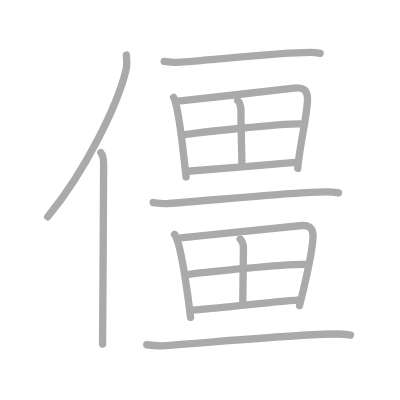
t = 0.00 s
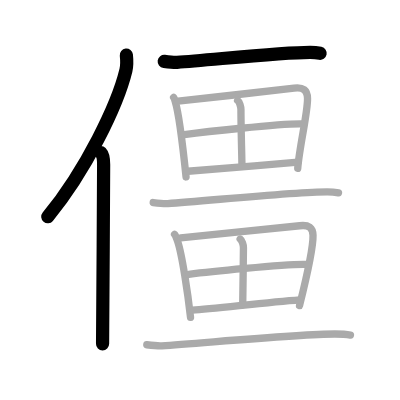
t = 3.00 s
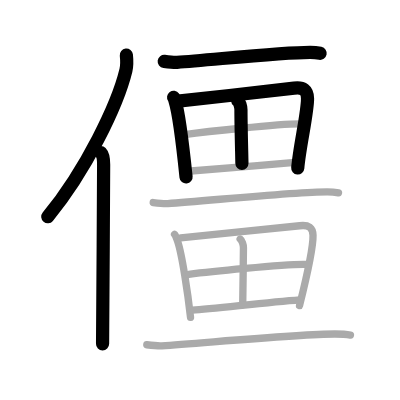
t = 6.00 s
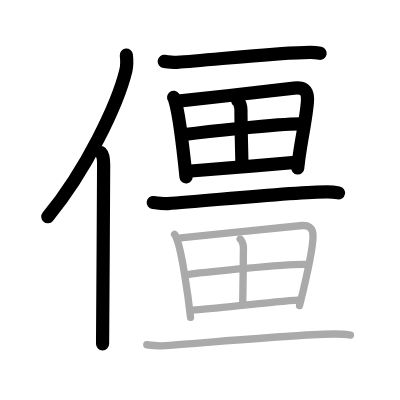
t = 9.00 s
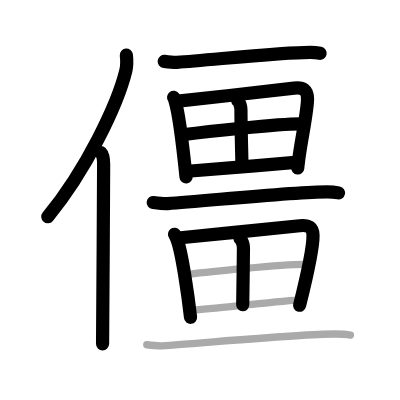
t = 12.00 s
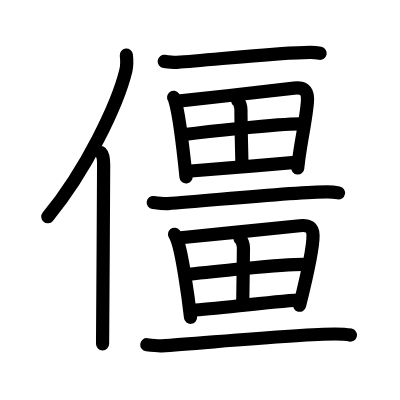
t = 15.00 s

The animated SVG that drew these frames (rendered in a browser with its animation timeline set to each time). Animation: 15 SMIL elements (animate=15); one cycle of 15.00 s.

<?xml version="1.0" standalone="no"?>
<!DOCTYPE svg PUBLIC "-//W3C//DTD SVG 1.1//EN"   "http://www.w3.org/Graphics/SVG/1.1/DTD/svg11.dtd">
<svg width="400px" height="400px"  version="1.1" xmlns="http://www.w3.org/2000/svg">
  <defs>
    <marker id="Triangle" viewBox="0 0 10 10" refX="0" refY="5" markerUnits="strokeWidth" markerWidth="3" style="stroke-opacity:0%;fill:#aaaaaa;" markerHeight="2" orient="auto">
      <path d="M 0 0 L 10 5 L 0 10 z" />
    </marker>
    
    <marker id="Arrow" viewBox="0 0 10 10" refX="5" refY="5" markerUnits="strokeWidth" markerWidth="1.8" style="stroke-opacity:0%;fill:#770000;" markerHeight="2" orient="auto">
      <path d="M 0 4 L 6 4 L 4 1 L 10 5 L 4 9 L 6 6 L 0 6 z" />
        <circle cx="5" cy="5" r="5" />
      </marker>
    
    <marker id="TriangleRed" viewBox="0 0 10 10" refX="0" refY="5" markerUnits="strokeWidth" markerWidth="3" style="stroke-opacity:0%;fill:#CC0000;" markerHeight="2" orient="auto">
      <path d="M 0 0 L 10 5 L 0 10 z" />
    </marker>
    
    <marker id="ArrowRed" viewBox="0 0 10 10" refX="5" refY="5" markerUnits="strokeWidth" markerWidth="1.8" style="stroke-opacity:0%;fill:#CC0000;" markerHeight="2" orient="auto">
      <path d="M 0 4 L 6 4 L 4 1 L 10 5 L 4 9 L 6 6 L 0 6 z" />
        <circle cx="5" cy="5" r="5" />
      </marker>
    
  </defs>
  
  <path style="fill:#ffffff; fill-opacity:100%; fill-rule:evenodd; stroke-width:0;" d="M 0 0 L 400px 0 L 400px 400px L 0 400px L 0 0" />

  <g transform="scale(3.6697247706422 3.6697247706422)">
<path style="fill:none; fill-opacity:0%; fill-rule:evenodd; stroke:#aaaaaa; stroke-opacity:100%; stroke-width: 1.5pt; stroke-linejoin:round; stroke-linecap:round;" d="M34.43 15c0.13 1.2 0.23 2.7-0.12 4.17c-2.24 9.3-10.89 27.29-21.31 39.9"></path>
<path style="fill:none; fill-opacity:0%; fill-rule:evenodd; stroke:#aaaaaa; stroke-opacity:100%; stroke-width: 1.5pt; stroke-linejoin:round; stroke-linecap:round;" d="M27.48 41.61c0.59 0.61 0.76 1.97 0.76 3.23c0 13.02-0.29 40.15-0.29 48.9"></path>
<path style="fill:none; fill-opacity:0%; fill-rule:evenodd; stroke:#aaaaaa; stroke-opacity:100%; stroke-width: 1.5pt; stroke-linejoin:round; stroke-linecap:round;" d="M44.75 16.73c1.04 0.13 2.73 0.31 3.5 0.26c9.47-0.65 28.23-2.72 36.27-2.72c1.3 0 2.08 0.12 2.72 0.25"></path>
<path style="fill:none; fill-opacity:0%; fill-rule:evenodd; stroke:#aaaaaa; stroke-opacity:100%; stroke-width: 1.5pt; stroke-linejoin:round; stroke-linecap:round;" d="M47.31 26.53c0.26 0.36 0.27 0.61 0.41 1.06c1.17 3.72 2.26 13.68 2.98 20.63"></path>
<path style="fill:none; fill-opacity:0%; fill-rule:evenodd; stroke:#aaaaaa; stroke-opacity:100%; stroke-width: 1.5pt; stroke-linejoin:round; stroke-linecap:round;" d="M48.53 27.56c9.14-1 24.79-2.71 31.61-3.54c2.51-0.31 3.61 0.52 3.66 2.81c0.07 3.8-2.19 13.15-2.67 19.04"></path>
<path style="fill:none; fill-opacity:0%; fill-rule:evenodd; stroke:#aaaaaa; stroke-opacity:100%; stroke-width: 1.5pt; stroke-linejoin:round; stroke-linecap:round;" d="M64.75 27.37c0.51 0.4 0.91 1.69 0.91 2.55c-0.01 4.41 0.25 13.01 0.26 14.61"></path>
<path style="fill:none; fill-opacity:0%; fill-rule:evenodd; stroke:#aaaaaa; stroke-opacity:100%; stroke-width: 1.5pt; stroke-linejoin:round; stroke-linecap:round;" d="M50.22 36.66c2.98-0.38 27.45-3.23 32.51-2.89"></path>
<path style="fill:none; fill-opacity:0%; fill-rule:evenodd; stroke:#aaaaaa; stroke-opacity:100%; stroke-width: 1.5pt; stroke-linejoin:round; stroke-linecap:round;" d="M51.17 46.67c6.11-0.41 20.49-1.72 30.04-2.48"></path>
<path style="fill:none; fill-opacity:0%; fill-rule:evenodd; stroke:#aaaaaa; stroke-opacity:100%; stroke-width: 1.5pt; stroke-linejoin:round; stroke-linecap:round;" d="M41.75 55.19c1.17 0.15 3.09 0.36 3.96 0.29c10.72-0.73 34.35-3.21 43.45-3.21c1.47 0 2.35 0.14 3.08 0.29"></path>
<path style="fill:none; fill-opacity:0%; fill-rule:evenodd; stroke:#aaaaaa; stroke-opacity:100%; stroke-width: 1.5pt; stroke-linejoin:round; stroke-linecap:round;" d="M47.56 63.85c0.26 0.33 0.73 1.56 0.87 1.98c1.16 3.46 2.78 14.19 3.49 20.64"></path>
<path style="fill:none; fill-opacity:0%; fill-rule:evenodd; stroke:#aaaaaa; stroke-opacity:100%; stroke-width: 1.5pt; stroke-linejoin:round; stroke-linecap:round;" d="M49.23 64.8c9.06-0.93 25.67-2.51 32.44-3.29c2.49-0.28 3.58 0.48 3.63 2.61c0.07 3.53-2.3 13.62-3.68 19.16"></path>
<path style="fill:none; fill-opacity:0%; fill-rule:evenodd; stroke:#aaaaaa; stroke-opacity:100%; stroke-width: 1.5pt; stroke-linejoin:round; stroke-linecap:round;" d="M65.44 65.13c0.51 0.37 0.9 1.57 0.9 2.37c-0.01 4.09-0.21 14.07-0.2 15.56"></path>
<path style="fill:none; fill-opacity:0%; fill-rule:evenodd; stroke:#aaaaaa; stroke-opacity:100%; stroke-width: 1.5pt; stroke-linejoin:round; stroke-linecap:round;" d="M51.44 74.75c2.95-0.36 27.24-3 32.25-2.68"></path>
<path style="fill:none; fill-opacity:0%; fill-rule:evenodd; stroke:#aaaaaa; stroke-opacity:100%; stroke-width: 1.5pt; stroke-linejoin:round; stroke-linecap:round;" d="M52.39 84.53c6.06-0.38 19.83-2.1 29.3-2.8"></path>
<path style="fill:none; fill-opacity:0%; fill-rule:evenodd; stroke:#aaaaaa; stroke-opacity:100%; stroke-width: 1.5pt; stroke-linejoin:round; stroke-linecap:round;" d="M40 93.94c1.22 0.15 3.2 0.36 4.11 0.29c11.12-0.73 37.71-3.21 47.15-3.21c1.52 0 3.47 0.14 4.24 0.29"></path>

<path style="fill:none; fill-opacity:0%; fill-rule:evenodd; stroke:#000000; stroke-opacity:100%; stroke-width: 2.7pt; stroke-linejoin:round; stroke-linecap:round;" d="M34.43 15c0.13 1.2 0.23 2.7-0.12 4.17c-2.24 9.3-10.89 27.29-21.31 39.9" pathLength="100" stroke-dashoffset="100" stroke-dasharray="100 105"><animate id="dashAnim1" attributeName="stroke-dashoffset" from="100" to="0" dur="1s" calcMode="linear" fill="freeze"/></path>
<path style="fill:none; fill-opacity:0%; fill-rule:evenodd; stroke:#000000; stroke-opacity:100%; stroke-width: 2.7pt; stroke-linejoin:round; stroke-linecap:round;" d="M27.48 41.61c0.59 0.61 0.76 1.97 0.76 3.23c0 13.02-0.29 40.15-0.29 48.9" pathLength="100" stroke-dashoffset="100" stroke-dasharray="100 105"><animate id="dashAnim2" attributeName="stroke-dashoffset" from="100" to="0" dur="1s" calcMode="linear" begin="dashAnim1.end" fill="freeze"/></path>
<path style="fill:none; fill-opacity:0%; fill-rule:evenodd; stroke:#000000; stroke-opacity:100%; stroke-width: 2.7pt; stroke-linejoin:round; stroke-linecap:round;" d="M44.75 16.73c1.04 0.13 2.73 0.31 3.5 0.26c9.47-0.65 28.23-2.72 36.27-2.72c1.3 0 2.08 0.12 2.72 0.25" pathLength="100" stroke-dashoffset="100" stroke-dasharray="100 105"><animate id="dashAnim3" attributeName="stroke-dashoffset" from="100" to="0" dur="1s" calcMode="linear" begin="dashAnim2.end" fill="freeze"/></path>
<path style="fill:none; fill-opacity:0%; fill-rule:evenodd; stroke:#000000; stroke-opacity:100%; stroke-width: 2.7pt; stroke-linejoin:round; stroke-linecap:round;" d="M47.31 26.53c0.26 0.36 0.27 0.61 0.41 1.06c1.17 3.72 2.26 13.68 2.98 20.63" pathLength="100" stroke-dashoffset="100" stroke-dasharray="100 105"><animate id="dashAnim4" attributeName="stroke-dashoffset" from="100" to="0" dur="1s" calcMode="linear" begin="dashAnim3.end" fill="freeze"/></path>
<path style="fill:none; fill-opacity:0%; fill-rule:evenodd; stroke:#000000; stroke-opacity:100%; stroke-width: 2.7pt; stroke-linejoin:round; stroke-linecap:round;" d="M48.53 27.56c9.14-1 24.79-2.71 31.61-3.54c2.51-0.31 3.61 0.52 3.66 2.81c0.07 3.8-2.19 13.15-2.67 19.04" pathLength="100" stroke-dashoffset="100" stroke-dasharray="100 105"><animate id="dashAnim5" attributeName="stroke-dashoffset" from="100" to="0" dur="1s" calcMode="linear" begin="dashAnim4.end" fill="freeze"/></path>
<path style="fill:none; fill-opacity:0%; fill-rule:evenodd; stroke:#000000; stroke-opacity:100%; stroke-width: 2.7pt; stroke-linejoin:round; stroke-linecap:round;" d="M64.75 27.37c0.51 0.4 0.91 1.69 0.91 2.55c-0.01 4.41 0.25 13.01 0.26 14.61" pathLength="100" stroke-dashoffset="100" stroke-dasharray="100 105"><animate id="dashAnim6" attributeName="stroke-dashoffset" from="100" to="0" dur="1s" calcMode="linear" begin="dashAnim5.end" fill="freeze"/></path>
<path style="fill:none; fill-opacity:0%; fill-rule:evenodd; stroke:#000000; stroke-opacity:100%; stroke-width: 2.7pt; stroke-linejoin:round; stroke-linecap:round;" d="M50.22 36.66c2.98-0.38 27.45-3.23 32.51-2.89" pathLength="100" stroke-dashoffset="100" stroke-dasharray="100 105"><animate id="dashAnim7" attributeName="stroke-dashoffset" from="100" to="0" dur="1s" calcMode="linear" begin="dashAnim6.end" fill="freeze"/></path>
<path style="fill:none; fill-opacity:0%; fill-rule:evenodd; stroke:#000000; stroke-opacity:100%; stroke-width: 2.7pt; stroke-linejoin:round; stroke-linecap:round;" d="M51.17 46.67c6.11-0.41 20.49-1.72 30.04-2.48" pathLength="100" stroke-dashoffset="100" stroke-dasharray="100 105"><animate id="dashAnim8" attributeName="stroke-dashoffset" from="100" to="0" dur="1s" calcMode="linear" begin="dashAnim7.end" fill="freeze"/></path>
<path style="fill:none; fill-opacity:0%; fill-rule:evenodd; stroke:#000000; stroke-opacity:100%; stroke-width: 2.7pt; stroke-linejoin:round; stroke-linecap:round;" d="M41.75 55.19c1.17 0.15 3.09 0.36 3.96 0.29c10.72-0.73 34.35-3.21 43.45-3.21c1.47 0 2.35 0.14 3.08 0.29" pathLength="100" stroke-dashoffset="100" stroke-dasharray="100 105"><animate id="dashAnim9" attributeName="stroke-dashoffset" from="100" to="0" dur="1s" calcMode="linear" begin="dashAnim8.end" fill="freeze"/></path>
<path style="fill:none; fill-opacity:0%; fill-rule:evenodd; stroke:#000000; stroke-opacity:100%; stroke-width: 2.7pt; stroke-linejoin:round; stroke-linecap:round;" d="M47.56 63.85c0.26 0.33 0.73 1.56 0.87 1.98c1.16 3.46 2.78 14.19 3.49 20.64" pathLength="100" stroke-dashoffset="100" stroke-dasharray="100 105"><animate id="dashAnim10" attributeName="stroke-dashoffset" from="100" to="0" dur="1s" calcMode="linear" begin="dashAnim9.end" fill="freeze"/></path>
<path style="fill:none; fill-opacity:0%; fill-rule:evenodd; stroke:#000000; stroke-opacity:100%; stroke-width: 2.7pt; stroke-linejoin:round; stroke-linecap:round;" d="M49.23 64.8c9.06-0.93 25.67-2.51 32.44-3.29c2.49-0.28 3.58 0.48 3.63 2.61c0.07 3.53-2.3 13.62-3.68 19.16" pathLength="100" stroke-dashoffset="100" stroke-dasharray="100 105"><animate id="dashAnim11" attributeName="stroke-dashoffset" from="100" to="0" dur="1s" calcMode="linear" begin="dashAnim10.end" fill="freeze"/></path>
<path style="fill:none; fill-opacity:0%; fill-rule:evenodd; stroke:#000000; stroke-opacity:100%; stroke-width: 2.7pt; stroke-linejoin:round; stroke-linecap:round;" d="M65.44 65.13c0.51 0.37 0.9 1.57 0.9 2.37c-0.01 4.09-0.21 14.07-0.2 15.56" pathLength="100" stroke-dashoffset="100" stroke-dasharray="100 105"><animate id="dashAnim12" attributeName="stroke-dashoffset" from="100" to="0" dur="1s" calcMode="linear" begin="dashAnim11.end" fill="freeze"/></path>
<path style="fill:none; fill-opacity:0%; fill-rule:evenodd; stroke:#000000; stroke-opacity:100%; stroke-width: 2.7pt; stroke-linejoin:round; stroke-linecap:round;" d="M51.44 74.75c2.95-0.36 27.24-3 32.25-2.68" pathLength="100" stroke-dashoffset="100" stroke-dasharray="100 105"><animate id="dashAnim13" attributeName="stroke-dashoffset" from="100" to="0" dur="1s" calcMode="linear" begin="dashAnim12.end" fill="freeze"/></path>
<path style="fill:none; fill-opacity:0%; fill-rule:evenodd; stroke:#000000; stroke-opacity:100%; stroke-width: 2.7pt; stroke-linejoin:round; stroke-linecap:round;" d="M52.39 84.53c6.06-0.38 19.83-2.1 29.3-2.8" pathLength="100" stroke-dashoffset="100" stroke-dasharray="100 105"><animate id="dashAnim14" attributeName="stroke-dashoffset" from="100" to="0" dur="1s" calcMode="linear" begin="dashAnim13.end" fill="freeze"/></path>
<path style="fill:none; fill-opacity:0%; fill-rule:evenodd; stroke:#000000; stroke-opacity:100%; stroke-width: 2.7pt; stroke-linejoin:round; stroke-linecap:round;" d="M40 93.94c1.22 0.15 3.2 0.36 4.11 0.29c11.12-0.73 37.71-3.21 47.15-3.21c1.52 0 3.47 0.14 4.24 0.29" pathLength="100" stroke-dashoffset="100" stroke-dasharray="100 105"><animate id="dashAnim15" attributeName="stroke-dashoffset" from="100" to="0" dur="1s" calcMode="linear" begin="dashAnim14.end" fill="freeze"/></path>

</g>

</svg>  
          
